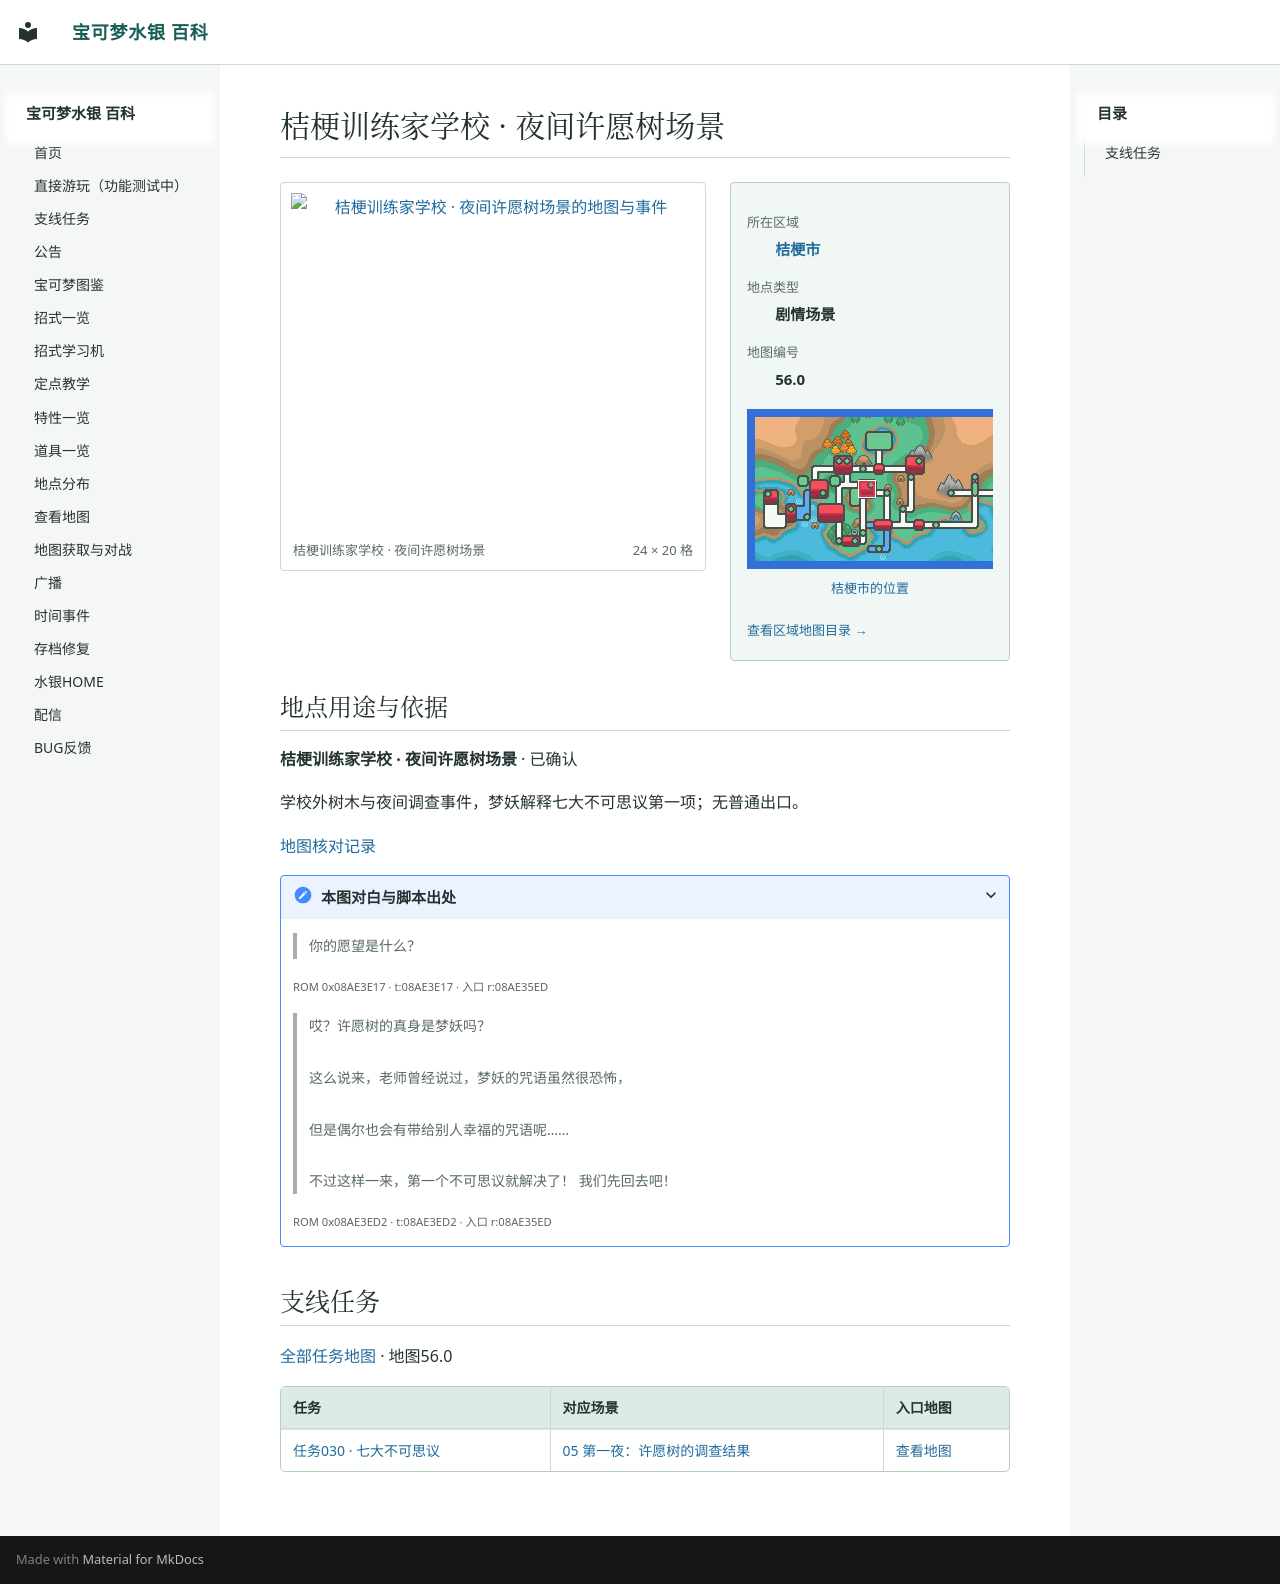

repository: Sum-Light/azoth-wiki · page: locations/map_56_0/index.html · generator: mkdocs

# 桔梗训练家学校 · 夜间许愿树场景

<!-- location-atlas:start -->

<div class="loc-profile" data-location-map="56.0">
<div class="loc-profile-layout">
<div class="loc-main-map">
<a class="loc-image-link" href="../../sidequests/maps/map_56_0.png" target="_blank" rel="noopener">
<img src="../../sidequests/maps/map_56_0.png" alt="桔梗训练家学校 · 夜间许愿树场景的地图与事件" loading="lazy" width="384" height="320"></a>
<div class="loc-map-caption"><span>桔梗训练家学校 · 夜间许愿树场景</span><span>24 × 20 格</span></div>
</div>
<aside class="loc-facts">
<dl><dt>所在区域</dt><dd><a href="../atlas/?sec=145">桔梗市</a></dd><dt>地点类型</dt><dd>剧情场景</dd><dt>地图编号</dt><dd>56.0</dd></dl>
<a class="loc-world-preview" href="../atlas/?sec=145" aria-label="桔梗市在大地图上的位置">
<span class="loc-world-canvas"><img src="../worldmap.png" alt="世界地图" loading="lazy">
<span class="loc-world-mark" style="left:24.9876%;top:28.0875%;width:3.1258%;height:6.2500%"></span>
</span></a>
<a class="loc-world-label" href="../atlas/?sec=145">桔梗市的位置</a>
<a class="loc-atlas-return" href="../atlas/?sec=145">查看区域地图目录 &rarr;</a>
</aside>
</div>
<section class="loc-identity" aria-labelledby="map-identity">
<h2 id="map-identity">地点用途与依据</h2>
<p><strong>桔梗训练家学校 · 夜间许愿树场景</strong> · 已确认</p>
<p>学校外树木与夜间调查事件，梦妖解释七大不可思议第一项；无普通出口。</p>
<a href="../map_review/">地图核对记录</a>
<details><summary>本图对白与脚本出处</summary>
<blockquote><p>你的愿望是什么？</p></blockquote>
<p><small>ROM 0x08AE3E17 · t:08AE3E17 · 入口 r:08AE35ED</small></p>
<blockquote><p>哎？许愿树的真身是梦妖吗？<br><br>这么说来，老师曾经说过，梦妖的咒语虽然很恐怖，<br><br>但是偶尔也会有带给别人幸福的咒语呢……<br><br>不过这样一来，第一个不可思议就解决了！ 我们先回去吧！</p></blockquote>
<p><small>ROM 0x08AE3ED2 · t:08AE3ED2 · 入口 r:08AE35ED</small></p>
</details>
</section>
</div>

<!-- location-atlas:end -->

<!-- sidequest-map:start -->

## 支线任务 {#sidequests}

[全部任务地图](../sidequests/maps.md) · 地图56.0

| 任务 | 对应场景 | 入口地图 |
|---|---|---|
| [任务030 · 七大不可思议](../sidequests/030.md) | [05 第一夜：许愿树的调查结果](../sidequests/030.md#scene-05) | [查看地图](../sidequests/030.md#map-56-0) |

<!-- sidequest-map:end -->
